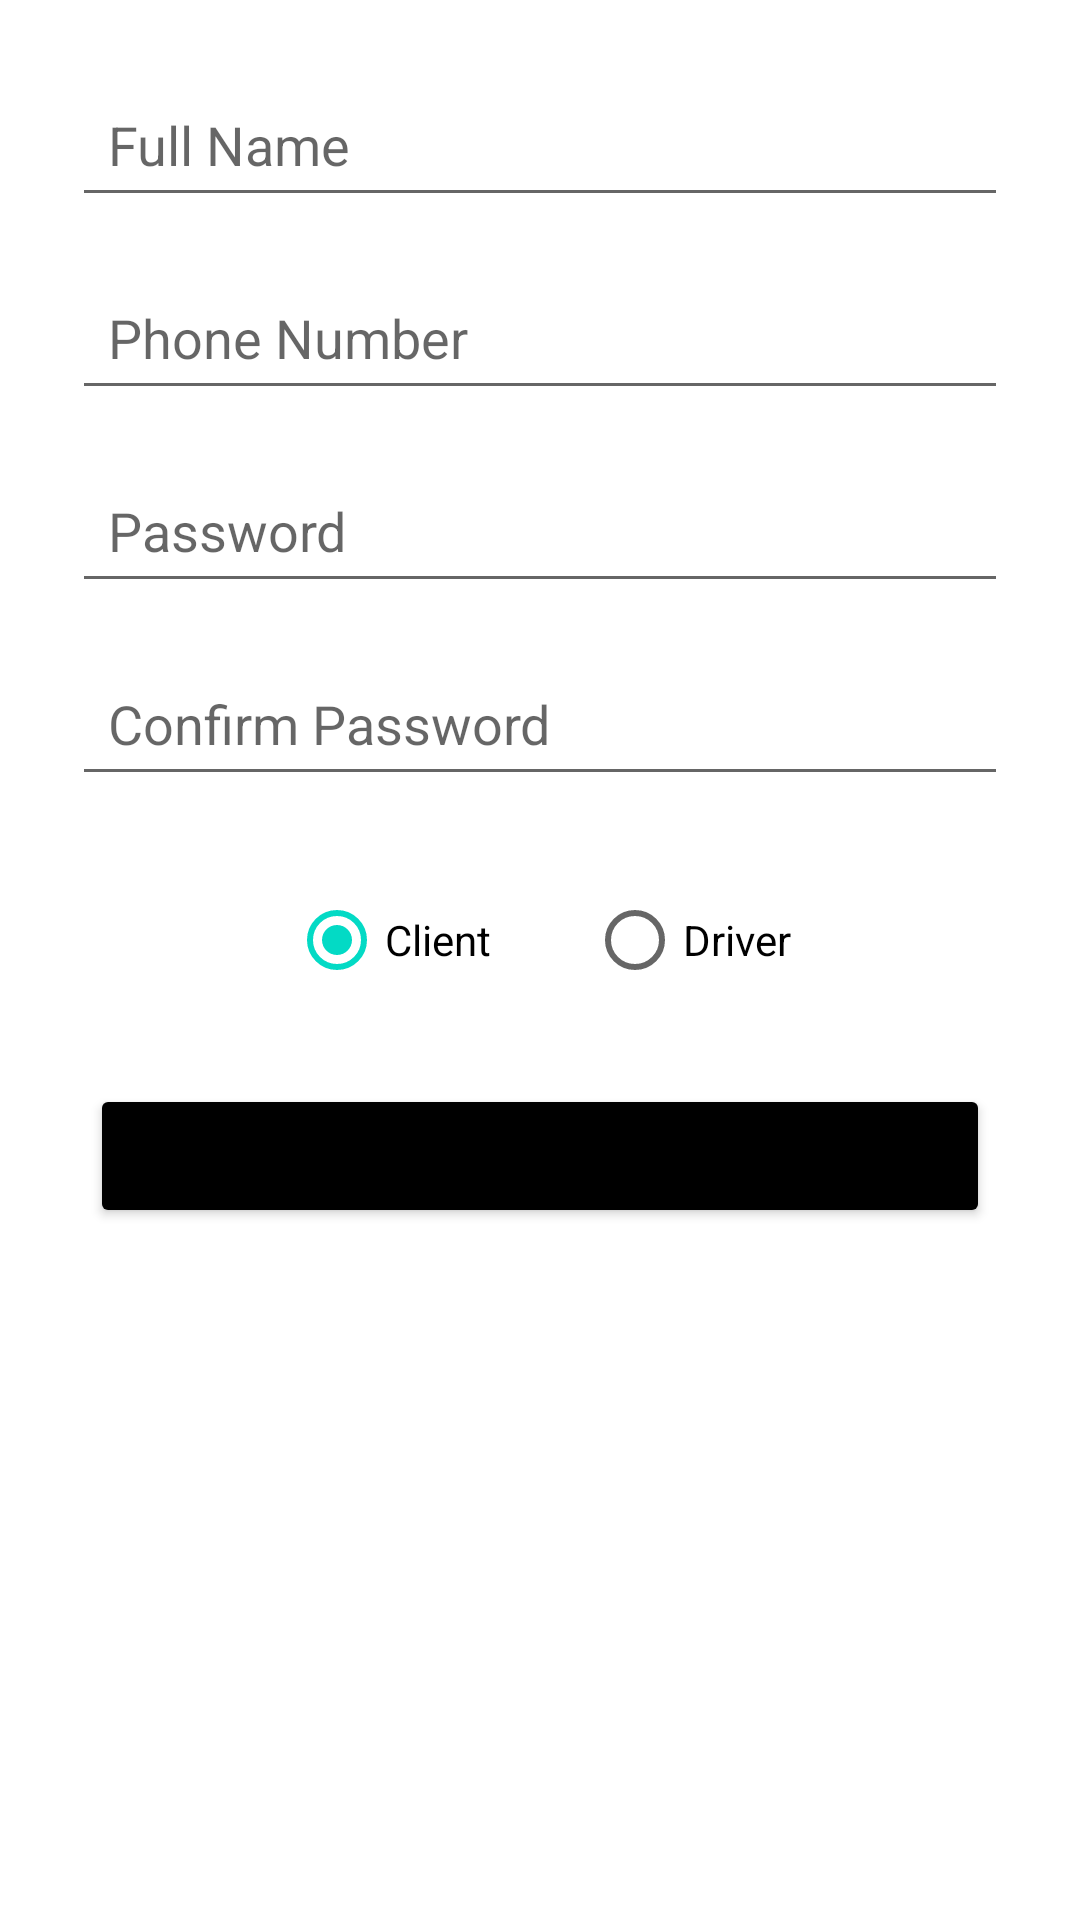

Layout XML and referenced resources for this Android screen:
<!-- AndroidManifest.xml: application theme Theme.RideSharing -->
<!-- res/layout/fragment_register.xml -->
<?xml version="1.0" encoding="utf-8"?>
<ScrollView xmlns:android="http://schemas.android.com/apk/res/android"
    android:layout_width="match_parent"
    android:layout_height="match_parent"
    android:padding="24dp">

    <LinearLayout
        android:layout_width="match_parent"
        android:layout_height="wrap_content"
        android:orientation="vertical"
        android:gravity="center_horizontal">

        
        <EditText
            android:id="@+id/etName"
            android:layout_width="match_parent"
            android:layout_height="wrap_content"
            android:autofillHints=""
            android:hint="@string/full_name"
            android:inputType="textPersonName"
            android:padding="12dp"
            android:layout_marginBottom="16dp"/>

        
        <EditText
            android:id="@+id/etPhone"
            android:layout_width="match_parent"
            android:layout_height="wrap_content"
            android:autofillHints=""
            android:hint="@string/phone_number"
            android:inputType="phone"
            android:padding="12dp"
            android:layout_marginBottom="16dp"/>

        
        <EditText
            android:id="@+id/etPassword"
            android:layout_width="match_parent"
            android:layout_height="wrap_content"
            android:autofillHints=""
            android:hint="@string/password"
            android:inputType="textPassword"
            android:padding="12dp"
            android:layout_marginBottom="16dp"/>

        
        <EditText
            android:id="@+id/etConfirmPassword"
            android:layout_width="match_parent"
            android:layout_height="wrap_content"
            android:autofillHints=""
            android:hint="@string/confirm_password"
            android:inputType="textPassword"
            android:padding="12dp"
            android:layout_marginBottom="24dp"/>

        
        <RadioGroup
            android:id="@+id/radioGroupRole"
            android:layout_width="match_parent"
            android:layout_height="wrap_content"
            android:orientation="horizontal"
            android:gravity="center"
            android:layout_marginBottom="24dp">

            <RadioButton
                android:id="@+id/radioClient"
                android:layout_width="wrap_content"
                android:layout_height="wrap_content"
                android:text="@string/client"
                android:checked="true"/>

            <RadioButton
                android:id="@+id/radioDriver"
                android:layout_width="wrap_content"
                android:layout_height="wrap_content"
                android:text="@string/driver"
                android:layout_marginStart="32dp"/>
        </RadioGroup>

        
        <Button
            android:id="@+id/btnRegister"
            android:layout_width="300dp"
            android:layout_height="wrap_content"
            android:text="@string/register"
            android:padding="12dp"
            android:backgroundTint="@color/black"/>

    </LinearLayout>
</ScrollView>
<!-- resources referenced by this layout -->
<resources>
  <string name="client">Client</string>
  <string name="confirm_password">Confirm Password</string>
  <string name="driver">Driver</string>
  <string name="full_name">Full Name</string>
  <string name="password">Password</string>
  <string name="phone_number">Phone Number</string>
  <string name="register">Register</string>
  <style name="Theme.RideSharing" parent="Theme.MaterialComponents.DayNight.DarkActionBar">
          
          <item name="colorPrimary">@color/purple_500</item>
          <item name="colorPrimaryVariant">@color/purple_700</item>
          <item name="colorOnPrimary">@color/white</item>
          
          <item name="colorSecondary">@color/teal_200</item>
          <item name="colorSecondaryVariant">@color/teal_700</item>
          <item name="colorOnSecondary">@color/black</item>
          
          <item name="android:statusBarColor">?attr/colorPrimaryVariant</item>
          
      </style>
  <!-- not gathered from this repository: default colours our renderer supplied (Android Studio template values) -->
  <color name="purple_500">#FF6200EE</color>
  <color name="purple_700">#FF3700B3</color>
  <color name="teal_200">#FF03DAC5</color>
  <color name="teal_700">#FF018786</color>
  <color name="black">#FF000000</color>
  <color name="white">#FFFFFFFF</color>
</resources>
